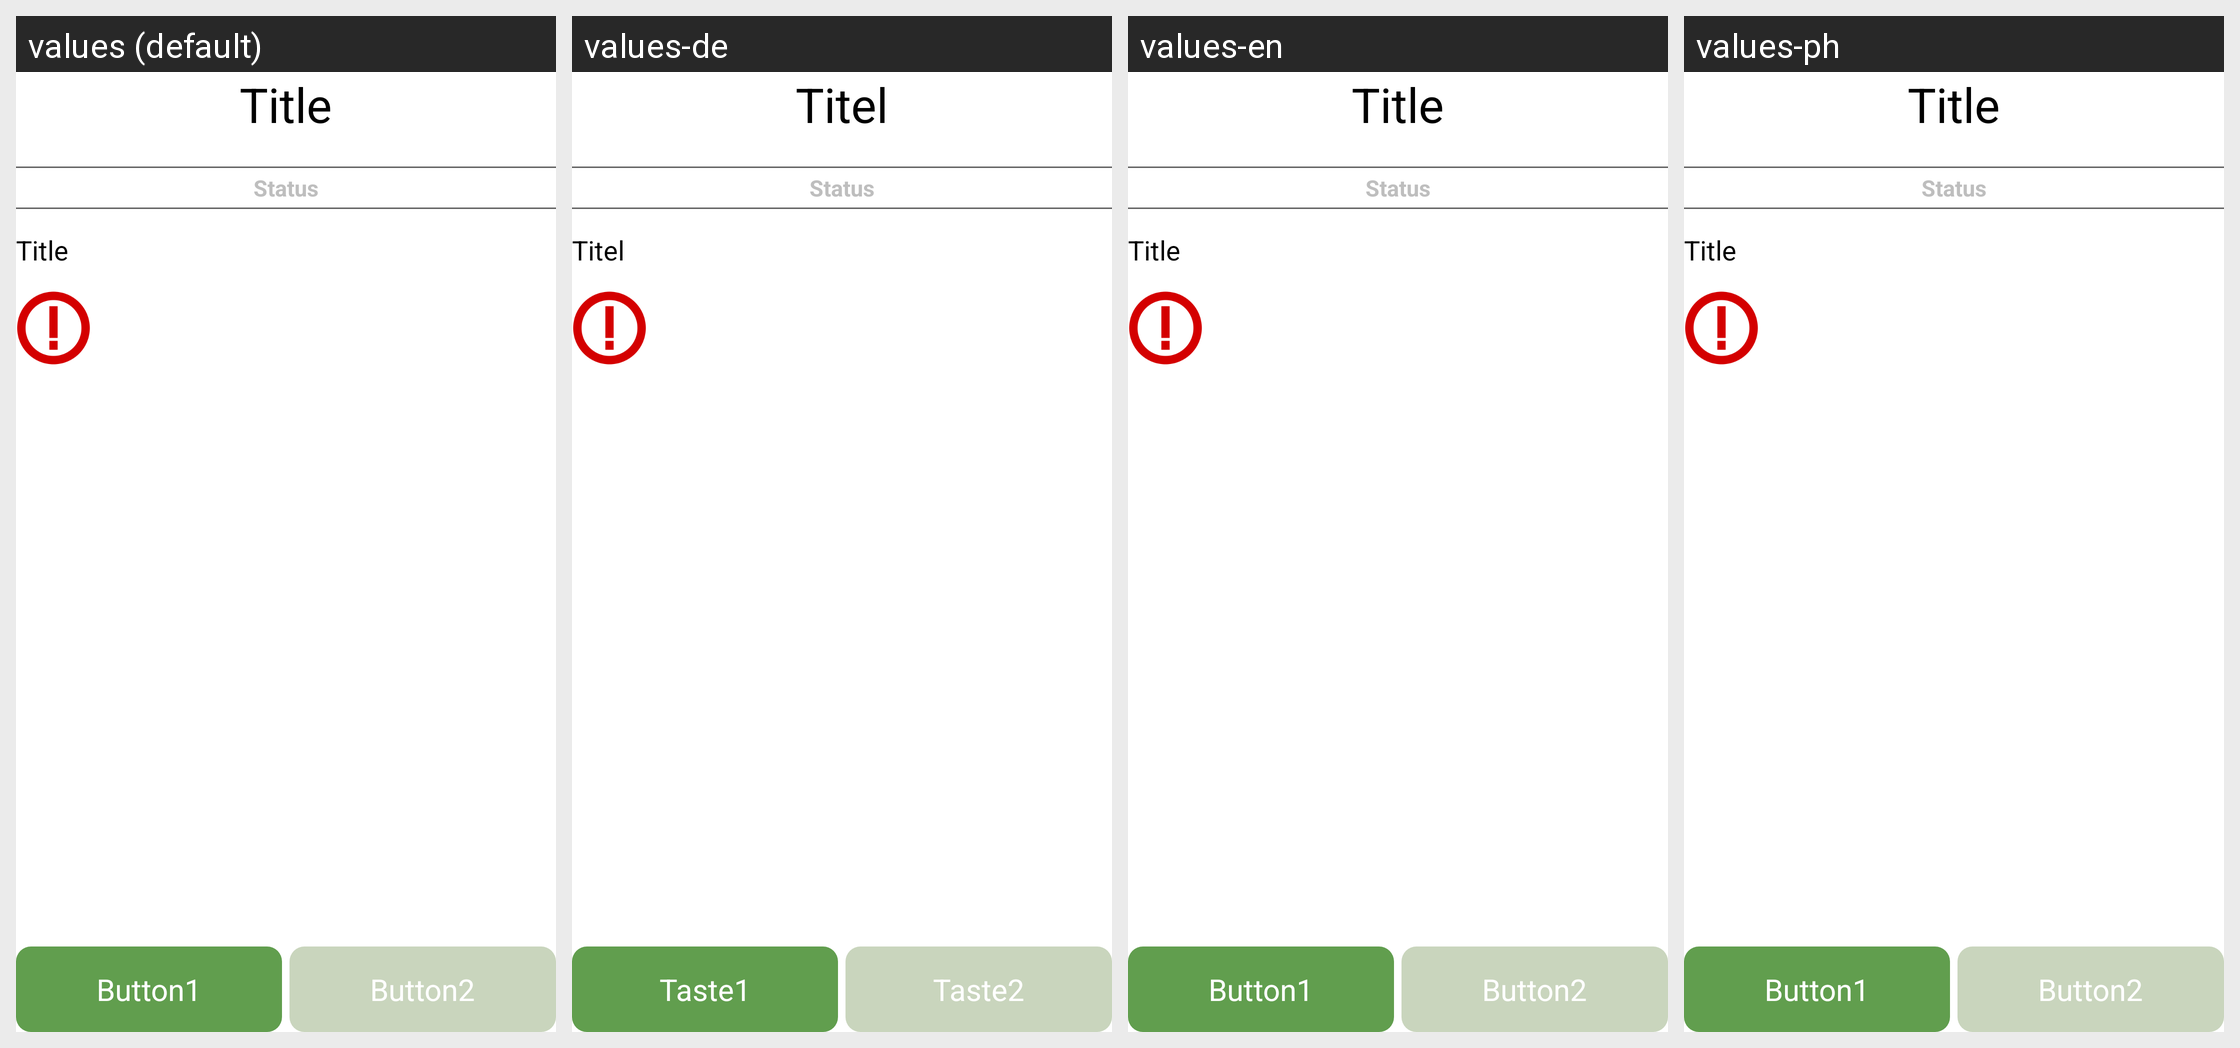

Locale-by-locale string values for the Android screen shown in this grid:
Android screen res/layout/wizard_modal.xml rendered under 4 locales, left to right: values (default), values-de, values-en, values-ph. Device: Nexus 5 (rendered at 1080×1920; each locale shown at half size, 540×960, under a caption strip naming it); theme Theme.Transparent.
Other locales in the repository, not shown: values-es, values-fr, values-pt.
Strings drawn on this screen, with the default value and each locale's value (text and hints the layout hard-codes, and strings that could not be matched under every locale, appear in the picture but are not listed):

page_title_text
  values: Title
  values-de: Titel
  values-en: Title
  values-ph: Title

page_status_text
  values: Status
  values-de: Status
  values-en: Status
  values-ph: Status

page_modal_button1_text
  values: Button1
  values-de: Taste1
  values-en: Button1
  values-ph: Button1

page_modal_button2_text
  values: Button2
  values-de: Taste2
  values-en: Button2
  values-ph: Button2
